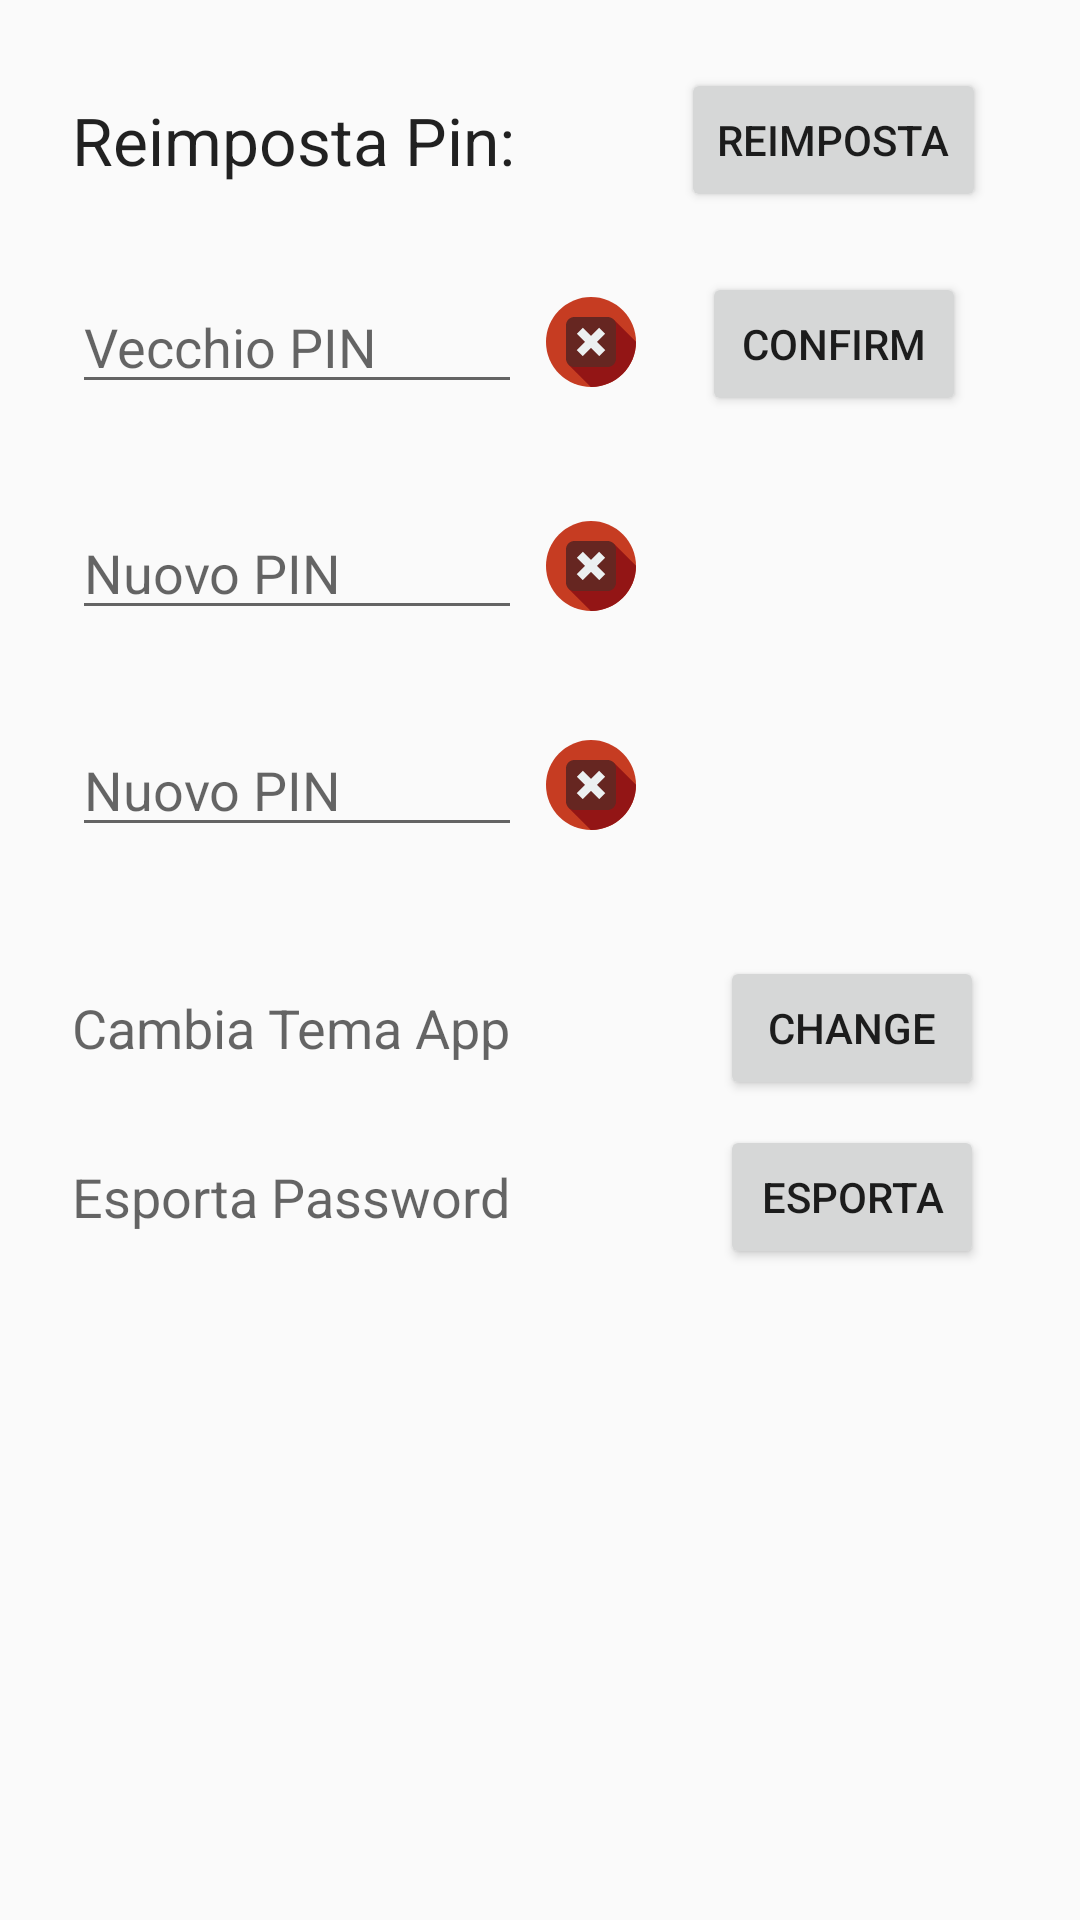

Android layout source for this screen:
<!-- AndroidManifest.xml: application theme AppTheme -->
<!-- res/layout/activity_settings.xml -->
<?xml version="1.0" encoding="utf-8"?>
<ScrollView xmlns:android="http://schemas.android.com/apk/res/android"
    xmlns:app="http://schemas.android.com/apk/res-auto"
    xmlns:tools="http://schemas.android.com/tools"
    android:layout_width="match_parent"
    android:layout_height="match_parent"
    android:fillViewport="true"
    tools:context="reti.com.passwordmanager.SettingsActivity">

    <android.support.constraint.ConstraintLayout
        android:layout_width="match_parent"
        android:layout_height="match_parent">

        <TextView
            android:id="@+id/textView2"
            android:layout_width="wrap_content"
            android:layout_height="wrap_content"
            android:layout_marginLeft="24dp"
            android:layout_marginStart="24dp"
            android:layout_marginTop="32dp"
            android:text="Reimposta Pin:"
            android:textAppearance="@style/TextAppearance.AppCompat.Large"
            app:layout_constraintLeft_toLeftOf="parent"
            app:layout_constraintTop_toTopOf="parent" />

        <Button
            android:id="@+id/buttonResetPin"
            android:layout_width="wrap_content"
            android:layout_height="wrap_content"
            android:layout_marginBottom="8dp"
            android:layout_marginEnd="8dp"
            android:layout_marginStart="32dp"
            android:layout_marginTop="8dp"
            android:text="Reimposta"
            app:layout_constraintBottom_toBottomOf="@+id/textView2"
            app:layout_constraintTop_toTopOf="@+id/textView2"
            app:layout_constraintLeft_toRightOf="@+id/textView2"
            android:layout_marginLeft="8dp"
            android:layout_marginRight="8dp"
            app:layout_constraintRight_toRightOf="parent" />

        <EditText
            android:id="@+id/oldPinET"
            android:layout_width="150dp"
            android:layout_height="wrap_content"
            android:layout_marginTop="32dp"
            android:ems="10"
            android:hint="Vecchio PIN"
            android:inputType="numberPassword"
            android:singleLine="true"
            app:layout_constraintLeft_toLeftOf="@+id/textView2"
            app:layout_constraintTop_toBottomOf="@+id/textView2" />

        <Button
            android:id="@+id/buttonConfirmPin"
            android:layout_width="wrap_content"
            android:layout_height="wrap_content"
            android:layout_marginBottom="8dp"
            android:layout_marginEnd="8dp"
            android:layout_marginStart="8dp"
            android:layout_marginTop="8dp"
            android:text="Confirm"
            app:layout_constraintBottom_toBottomOf="@+id/oldPinET"
            app:layout_constraintTop_toTopOf="@+id/oldPinET"
            app:layout_constraintVertical_bias="0.476"
            app:layout_constraintRight_toRightOf="@+id/buttonResetPin"
            android:layout_marginLeft="8dp"
            android:layout_marginRight="8dp"
            app:layout_constraintLeft_toLeftOf="@+id/buttonResetPin" />

        <EditText
            android:id="@+id/newPinET2"
            android:layout_width="0dp"
            android:layout_height="wrap_content"
            android:layout_marginTop="31dp"
            android:ems="10"
            android:hint="Nuovo PIN"
            android:inputType="numberPassword"
            app:layout_constraintHorizontal_bias="0.0"
            app:layout_constraintLeft_toLeftOf="@+id/oldPinET"
            app:layout_constraintRight_toRightOf="@+id/oldPinET"
            app:layout_constraintTop_toBottomOf="@+id/newPinET1" />

        <EditText
            android:id="@+id/newPinET1"
            android:layout_width="0dp"
            android:layout_height="wrap_content"
            android:layout_marginTop="34dp"
            android:ems="10"
            android:hint="Nuovo PIN"
            android:inputType="numberPassword"
            app:layout_constraintHorizontal_bias="1.0"
            app:layout_constraintLeft_toLeftOf="@+id/oldPinET"
            app:layout_constraintRight_toRightOf="@+id/oldPinET"
            app:layout_constraintTop_toBottomOf="@+id/oldPinET" />

        <ImageView
            android:id="@+id/iv_newPin2"
            android:layout_width="30dp"
            android:layout_height="30dp"
            android:layout_marginBottom="8dp"
            android:layout_marginLeft="8dp"
            android:layout_marginStart="8dp"
            android:layout_marginTop="8dp"
            app:layout_constraintBottom_toBottomOf="@+id/newPinET2"
            app:layout_constraintLeft_toRightOf="@+id/newPinET2"
            app:layout_constraintTop_toTopOf="@+id/newPinET2"
            app:srcCompat="@drawable/ic_unchecked" />

        <ImageView
            android:id="@+id/iv_newPin1"
            android:layout_width="30dp"
            android:layout_height="30dp"
            android:layout_marginBottom="8dp"
            android:layout_marginLeft="8dp"
            android:layout_marginStart="8dp"
            android:layout_marginTop="8dp"
            app:layout_constraintBottom_toBottomOf="@+id/newPinET1"
            app:layout_constraintLeft_toRightOf="@+id/newPinET1"
            app:layout_constraintTop_toTopOf="@+id/newPinET1"
            app:layout_constraintVertical_bias="0.666"
            app:srcCompat="@drawable/ic_unchecked" />

        <ImageView
            android:id="@+id/iv_oldPin"
            android:layout_width="30dp"
            android:layout_height="30dp"
            android:layout_marginBottom="8dp"
            android:layout_marginLeft="8dp"
            android:layout_marginStart="8dp"
            android:layout_marginTop="8dp"
            app:layout_constraintBottom_toBottomOf="@+id/oldPinET"
            app:layout_constraintLeft_toRightOf="@+id/oldPinET"
            app:layout_constraintTop_toTopOf="@+id/oldPinET"
            app:srcCompat="@drawable/ic_unchecked" />

        <android.support.constraint.ConstraintLayout
            android:layout_width="0dp"
            android:layout_height="0dp"
            android:layout_marginTop="16dp"
            app:layout_constraintTop_toBottomOf="@+id/newPinET2"
            app:layout_constraintBottom_toBottomOf="parent"
            android:layout_marginBottom="8dp"
            android:layout_marginLeft="0dp"
            app:layout_constraintVertical_bias="0.0"
            app:layout_constraintLeft_toLeftOf="parent"
            android:layout_marginRight="0dp"
            app:layout_constraintRight_toRightOf="parent">

            <Button
                android:id="@+id/bt_esportaPassword"
                android:layout_width="wrap_content"
                android:layout_height="wrap_content"
                android:layout_marginBottom="0dp"
                android:layout_marginTop="0dp"
                android:text="Esporta"
                app:layout_constraintBottom_toBottomOf="@+id/textView4"
                app:layout_constraintTop_toTopOf="@+id/textView4"
                android:layout_marginRight="32dp"
                app:layout_constraintRight_toRightOf="parent" />

            <Button
                android:id="@+id/bt_changeTheme"
                android:layout_width="wrap_content"
                android:layout_height="wrap_content"
                android:layout_marginBottom="8dp"
                android:layout_marginTop="8dp"
                android:text="Change"
                app:layout_constraintBottom_toBottomOf="@+id/tv_theme"
                app:layout_constraintTop_toTopOf="@+id/tv_theme"
                android:layout_marginRight="32dp"
                app:layout_constraintRight_toRightOf="parent" />

            <TextView
                android:id="@+id/tv_theme"
                android:layout_width="wrap_content"
                android:layout_height="wrap_content"
                android:layout_marginLeft="24dp"
                android:layout_marginTop="32dp"
                android:text="Cambia Tema App"
                android:textAppearance="@style/TextAppearance.AppCompat.Medium"
                app:layout_constraintLeft_toLeftOf="parent"
                app:layout_constraintTop_toTopOf="parent" />

            <TextView
                android:id="@+id/textView4"
                android:layout_width="wrap_content"
                android:layout_height="wrap_content"
                android:layout_marginLeft="0dp"
                android:layout_marginTop="32dp"
                android:text="Esporta Password"
                android:textAppearance="@style/TextAppearance.AppCompat.Medium"
                app:layout_constraintLeft_toLeftOf="@+id/tv_theme"
                app:layout_constraintTop_toBottomOf="@+id/tv_theme" />
        </android.support.constraint.ConstraintLayout>

    </android.support.constraint.ConstraintLayout>
</ScrollView>
<!-- resources referenced by this layout -->
<resources>
  <!-- drawable ic_unchecked (drawable) -->
  <vector xmlns:android="http://schemas.android.com/apk/res/android"
          android:width="297dp"
          android:height="297dp"
          android:viewportWidth="297.001"
          android:viewportHeight="297.001">
      <path
          android:pathData="M148.5,148.5m-148.5,0a148.5,148.5 0,1 1,297 0a148.5,148.5 0,1 1,-297 0"
          android:fillColor="#C63C22"/>
      <path
          android:pathData="M296.99,148.01l-73.67,-73.67L74.36,223.31l73.69,73.69c0.15,0 0.3,0.01 0.45,0.01c82.01,0 148.5,-66.49 148.5,-148.5C297,148.34 296.99,148.17 296.99,148.01z"
          android:fillColor="#931515"/>
      <path
          android:pathData="M93.33,66h110.33c15.1,0 27.33,12.24 27.33,27.33v110.33c0,15.1 -12.24,27.33 -27.33,27.33H93.33c-15.1,0 -27.33,-12.24 -27.33,-27.33V93.33C66,78.24 78.24,66 93.33,66z"
          android:fillColor="#662621"/>
      <path
          android:pathData="M195.52,121.28l-19.8,-19.8l-27.22,27.22l-27.22,-27.22l-19.8,19.8l27.22,27.22l-27.22,27.22l19.8,19.8l27.22,-27.22l27.22,27.22l19.8,-19.8l-27.22,-27.22z"
          android:fillColor="#ECF0F1"/>
  </vector>
  <style name="AppTheme" parent="Theme.AppCompat.DayNight.DarkActionBar">
          
          <item name="colorPrimary">@android:color/holo_blue_dark</item>
          <item name="colorPrimaryDark">@color/colorPrimaryDark</item>
          <item name="colorAccent">@android:color/holo_blue_dark</item>
      </style>
  <color name="colorPrimaryDark">#000000</color>
</resources>
